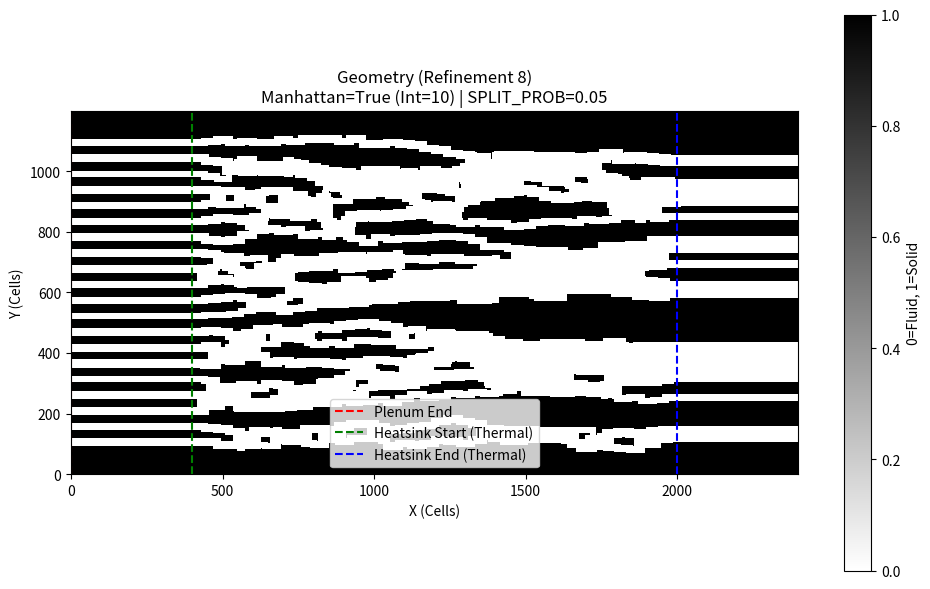

This chart was generated by the following Python code:
import numpy as np
import matplotlib.pyplot as plt
import os

# =============================================================================
# 1. PHYSICAL GEOMETRY DEFINITIONS (FIXED CONSTANTS)
# =============================================================================
# Units: meters

# Overall Domain
Lx_inlet    = 0.010      # 10 mm Inlet Buffer
Lx_heatsink = 0.040      # 40 mm Heatsink Length
Lx_outlet   = 0.010      # 10 mm Outlet Buffer
Ly_total    = 0.030      # 30 mm Total Height
Ly_total    = 0.030      # 30 mm Total Height

# === MINIMUM FEATURE SIZE ENFORCEMENT ===
MIN_FEATURE_SIZE = 0.0004 # 0.4 mm Minimum Feature Size (Fluid or Solid)
min_solid_width = 0.002  # 2 mm Minimum solid width at top/bottom (boundary condition)

# Out-of-plane channel height for 2.5D model (Ht in governing equations)
Ht_channel  = 4/1000     # 4 mm fin height

# Random Seed for reproducible geometry
RANDOM_SEED = 42

# Channel / network settings
# Channel / network settings
num_channels = 20         # Number of inlet "lanes" (and outlet lanes)
U_inlet_phys = 1         # m/s
HeatFlux     = 100.0     # W/cm^2

# --- INLET/OUTLET CHANNEL LOGIC ---
# 1.0 means channels extend through whole inlet (no open plenum).
inlet_channel_extension_frac = 1
inlet_plenum_fraction = max(0.0, min(1.0, 1.0 - inlet_channel_extension_frac))

# =============================================================================
# 2. MESH REFINEMENT SETTINGS
# =============================================================================
REFINEMENT_FACTOR = 8
BASE_CELLS_PER_CHANNEL = 5  # base cells per nominal width (used to set dx)

# Use a nominal width to set dx; actual widths are quantized to integer cells.
w_nominal = 0.0010  # 1.0 mm nominal for resolution choice

target_cells_channel = BASE_CELLS_PER_CHANNEL * REFINEMENT_FACTOR
dx = w_nominal / target_cells_channel
dy = dx

# Ensure minimum interior solid width is at least 3.5 cells to prevent singularities
min_solid_interior = max(MIN_FEATURE_SIZE, 6 * dx)
# Ensure minimum channel width is at least 3.5 cells
w_channel_min = max(0.0005, 6 * dx)
w_channel_max = max(0.0007, w_channel_min + 0.0002)

print("-" * 60)
print(f"GEOMETRY GENERATION (Refinement: {REFINEMENT_FACTOR}x)")
print("-" * 60)
print(f"Nominal Width for dx: {w_nominal*1000:.3f} mm")
print(f"Target Cells per Nominal Width: {target_cells_channel}")
print(f"Computed Cell Size (dx): {dx*1e6:.1f} microns")

# Grid Dimensions
N_inlet    = int(round(Lx_inlet / dx))
N_heatsink = int(round(Lx_heatsink / dx))
N_outlet   = int(round(Lx_outlet / dx))
N_total    = N_inlet + N_heatsink + N_outlet

M_total    = int(round(Ly_total / dy))

# Inlet plenum split
N_inlet_plenum = int(round(N_inlet * inlet_plenum_fraction))

print(f"Grid Size: {N_total} x {M_total}")
print(f"Inlet Plenum Ends at Cell: {N_inlet_plenum}")

# Thermal cropping indices (USED LATER)
x_start_fin = N_inlet
x_end_fin   = N_inlet + N_heatsink

# =============================================================================
# 4. BUILD GEOMETRY MATRIX (STRAIGHT IN/OUT + MEANDERING HEATSINK)
# =============================================================================
# 1 = Solid, 0 = Fluid
geometry = np.ones((M_total, N_total), dtype=int)

# --- A. Create Inlet Plenum (Fully Open) ---
if N_inlet_plenum > 0:
    geometry[:, 0:N_inlet_plenum] = 0

# ----------------------------
# RANDOM NETWORK KNOBS
# ----------------------------
rng = np.random.default_rng(RANDOM_SEED)

# Routing resolution (routing step in fine-grid cells)
ROUTE_STEP_CELLS = 4

# Simultaneous Routing Parameters
SPLIT_PROB = 0.05        # Probability to split if width allows
WANDER_INTENSITY = 0.8   # Standard deviation of y-perturbation per step (in routing units)
MERGE_OVERLAP_FACTOR = 0.3 # Fraction of sum-of-widths to trigger merge

# Manhattan / Stepped Routing
MANHATTAN_ROUTING = True
TURN_STEP_INTERVAL = 10   # Steps between potential turns
TURN_MAGNITUDE = 2      # Standard deviation for the "jump" when turning

# =====================================================================
# Helper functions
# =====================================================================
def clamp(v, lo, hi):
    return max(lo, min(hi, v))

def to_fine(i_r, j_r):
    """Routing coords -> fine-grid coords (x=i_f, y=j_f)."""
    return int(i_r * ROUTE_STEP_CELLS), int(j_r * ROUTE_STEP_CELLS)

def carve_disk(geom, i_f, j_f, w_cells):
    """Carve a small square 'disk' centered at (i_f,j_f) with width w_cells."""
    r = max(1, w_cells // 2)
    j0 = clamp(j_f - r, 1, M_total - 2)
    j1 = clamp(j_f + r + 1, 1, M_total - 1)
    i0 = clamp(i_f - r, 0, N_total - 1)
    i1 = clamp(i_f + r + 1, 0, N_total)
    geom[j0:j1, i0:i1] = 0

def carve_segment(geom, a, b, w_cells):
    """Carve an axis-aligned segment between fine points a and b."""
    (i0, j0), (i1, j1) = a, b
    if i0 == i1:
        step = 1 if j1 >= j0 else -1
        for j in range(j0, j1 + step, step):
            carve_disk(geom, i0, j, w_cells)
    elif j0 == j1:
        step = 1 if i1 >= i0 else -1
        for i in range(i0, i1 + step, step):
            carve_disk(geom, i, j0, w_cells)
    else:
        # Simple interpolation for non-axis aligned (used for bridges)
        dist = max(abs(i1-i0), abs(j1-j0))
        if dist == 0: return
        for s in range(dist + 1):
            t = s / dist
            fi = int(i0 + t * (i1 - i0))
            fj = int(j0 + t * (j1 - j0))
            carve_disk(geom, fi, fj, w_cells)

def carve_straight_x(geom, x0, x1, j_f, w_cells):
    """Carve straight in x from x0 to x1 at constant y=j_f (fine coords)."""
    step = 1 if x1 >= x0 else -1
    for i in range(x0, x1 + step, step):
        carve_disk(geom, i, j_f, w_cells)

# =====================================================================
# Generate inlet/outlet lane rows and carve
# =====================================================================
Rx = max(3, N_total // ROUTE_STEP_CELLS)
Ry = max(3, M_total // ROUTE_STEP_CELLS)

# Convert key x positions to routing coords
x_hs_start_r   = max(0, x_start_fin   // ROUTE_STEP_CELLS)
x_hs_end_r     = max(1, (x_end_fin-1) // ROUTE_STEP_CELLS)   # last routing col in heatsink

# Calculate Y-limits in Routing Coords
dy_route = dy * ROUTE_STEP_CELLS
j_r_min_margin = int(np.ceil(min_solid_width / dy_route))
j_r_max_margin = int(np.floor((Ly_total - min_solid_width) / dy_route))

# Ensure we don't go out of grid bounds (keeping the original 1 buffer just in case)
j_r_min_margin = max(1, j_r_min_margin)
j_r_max_margin = min(Ry - 2, j_r_max_margin)

print(f"Routing Y-limits: {j_r_min_margin} to {j_r_max_margin}")

# -------------------------
# 1) INITIALIZE INLET CHANNELS
# -------------------------
active_channels = []
for k in range(num_channels):
    # Distribute k uniformly between j_r_min_margin and j_r_max_margin
    # fraction goes from 0 to 1
    frac = (k + 0.5) / num_channels
    j_r = j_r_min_margin + frac * (j_r_max_margin - j_r_min_margin)
    
    j_r = int(round(j_r))
    j_r = clamp(j_r, j_r_min_margin, j_r_max_margin)
    
    # Random initial width
    w_phys = rng.uniform(w_channel_min, w_channel_max)
    
    active_channels.append({
        'y': float(j_r),
        'w': w_phys,
        'id': k,
        'last_x': x_hs_start_r,
        'last_y': float(j_r),
        'cooldown': 0  # Steps until eligible for merge
    })
    
    # Carve Straight Inlet
    w_cells = max(1, int(round(w_phys / dx)))
    _, j_f = to_fine(x_hs_start_r, j_r)
    carve_straight_x(geometry, N_inlet_plenum, x_start_fin, j_f, w_cells)

# -------------------------
# 2) SIMULTANEOUS ROUTING (MERGE/SPLIT)
# -------------------------
next_id = num_channels

for x_r in range(x_hs_start_r + 1, x_hs_end_r + 1):
    
    # Decrement Cooldowns
    for ch in active_channels:
        if ch['cooldown'] > 0:
            ch['cooldown'] -= 1

    # A. Move / Wander
    for ch in active_channels:
        delta = 0.0
        
        if MANHATTAN_ROUTING:
            # Only turn at specific intervals
            step_idx = x_r - x_hs_start_r
            if step_idx % TURN_STEP_INTERVAL == 0:
                delta = rng.normal(0, TURN_MAGNITUDE)
        else:
            # Continuous wandering
            delta = rng.normal(0, WANDER_INTENSITY)
            
        ch['y'] = clamp(ch['y'] + delta, j_r_min_margin, j_r_max_margin)

    # B. Draw Movement Segment (from x-1 to x)
    for ch in active_channels:
        w_cells = max(1, int(round(ch['w'] / dx)))
        
        if MANHATTAN_ROUTING:
            # L-shaped carving: Horizontal then Vertical
            # 1. Horizontal: (last_x, last_y) -> (x_r, last_y)
            p_start = to_fine(ch['last_x'], int(round(ch['last_y'])))
            p_corner = to_fine(x_r, int(round(ch['last_y'])))
            carve_segment(geometry, p_start, p_corner, w_cells)
            
            # 2. Vertical: (x_r, last_y) -> (x_r, y)
            p_end = to_fine(x_r, int(round(ch['y'])))
            carve_segment(geometry, p_corner, p_end, w_cells)
        else:
            # Direct diagonal carving
            p_prev = to_fine(ch['last_x'], int(round(ch['last_y'])))
            p_curr = to_fine(x_r, int(round(ch['y'])))
            carve_segment(geometry, p_prev, p_curr, w_cells)
        
        # Update last pos
        ch['last_x'] = x_r
        ch['last_y'] = ch['y']

    # C. Merge Logic
    active_channels.sort(key=lambda c: c['y'])
    merged_channels = []
    
    if active_channels:
        curr = active_channels[0]
        for next_ch in active_channels[1:]:
            # Check cooldowns
            if curr['cooldown'] > 0 or next_ch['cooldown'] > 0:
                merged_channels.append(curr)
                curr = next_ch
                continue

            # Check distance in physical units (approx)
            # dy is physical height of one fine cell
            # y in routing coords. 
            # Physical y distance = (next_ch.y - curr.y) * ROUTE_STEP_CELLS * dy
            # But widths are in meters.
            
            y_dist_phys = (next_ch['y'] - curr['y']) * ROUTE_STEP_CELLS * dy
            width_sum = curr['w'] + next_ch['w']
            gap = y_dist_phys - 0.5 * width_sum
            
            # Merge if the wall between them is too thin
            # Resolution-Aware: add a buffer of 1.5 dx to account for rounding jitter
            if gap < (min_solid_interior + 1.5 * dx):
                # MERGE
                new_w = curr['w'] + next_ch['w']
                # Weighted average for new y
                new_y = (curr['y'] * curr['w'] + next_ch['y'] * next_ch['w']) / new_w
                
                print(f"MERGE at x={x_r}: w={curr['w']:.5f}+{next_ch['w']:.5f} -> {new_w:.5f}")

                # Create merged channel
                new_ch = {
                    'y': new_y,
                    'w': new_w,
                    'id': next_id,
                    'last_x': x_r,
                    'last_y': new_y,
                    'cooldown': 0
                }
                next_id += 1
                
                # Draw Bridges from old tips to new merge point
                p_curr_old = to_fine(x_r, int(round(curr['y'])))
                p_next_old = to_fine(x_r, int(round(next_ch['y'])))
                p_merge    = to_fine(x_r, int(round(new_y)))
                
                w_curr_cells = max(1, int(round(curr['w'] / dx)))
                w_next_cells = max(1, int(round(next_ch['w'] / dx)))
                
                carve_segment(geometry, p_curr_old, p_merge, w_curr_cells)
                carve_segment(geometry, p_next_old, p_merge, w_next_cells)
                
                curr = new_ch
            else:
                merged_channels.append(curr)
                curr = next_ch
        merged_channels.append(curr)
        active_channels = merged_channels

    # D. Split Logic
    final_channels = []
    for ch in active_channels:
        # Check if wide enough to split (must result in at least 2 * w_min)
        if ch['w'] >= 2.0 * w_channel_min and rng.random() < SPLIT_PROB:
            # SPLIT
            # Ensure upper bound is at least lower bound (handle float precision)
            high = max(w_channel_min, ch['w'] - w_channel_min)
            w1 = rng.uniform(w_channel_min, high)
            w2 = ch['w'] - w1
            
            # Calculate Safe Separation to avoid immediate re-merge
            # We need gap >= min_solid_interior
            # gap = sep_phys - 0.5*(w1+w2)
            # sep_phys >= min_solid_interior + 0.5*(w1+w2)
            
            sep_phys_min = min_solid_interior + 0.5 * (w1 + w2)
            # Convert to routing cells (approx y distance)
            # sep_cells = sep_phys / (ROUTE_STEP_CELLS * dy)
            min_sep_cells = sep_phys_min / (ROUTE_STEP_CELLS * dy)
            
            sep = max(2.0, min_sep_cells * 1.1) # Add 10% buffer
            
            print(f"SPLIT at x={x_r}: w={ch['w']:.5f} -> {w1:.5f}, {w2:.5f} (sep={sep:.1f})")

            y1 = clamp(ch['y'] - sep/2, j_r_min_margin, j_r_max_margin)
            y2 = clamp(ch['y'] + sep/2, j_r_min_margin, j_r_max_margin)
            
            # Set cooldown to prevent immediate re-merge
            cooldown_steps = 8
            
            ch1 = {'y': y1, 'w': w1, 'id': next_id,   'last_x': x_r, 'last_y': y1, 'cooldown': cooldown_steps}
            ch2 = {'y': y2, 'w': w2, 'id': next_id+1, 'last_x': x_r, 'last_y': y2, 'cooldown': cooldown_steps}
            next_id += 2
            
            # Draw Bridges
            p_orig = to_fine(x_r, int(round(ch['y'])))
            p_new1 = to_fine(x_r, int(round(y1)))
            p_new2 = to_fine(x_r, int(round(y2)))
            
            w1_cells = max(1, int(round(w1 / dx)))
            w2_cells = max(1, int(round(w2 / dx)))
            
            carve_segment(geometry, p_orig, p_new1, w1_cells)
            carve_segment(geometry, p_orig, p_new2, w2_cells)
            
            final_channels.append(ch1)
            final_channels.append(ch2)
        else:
            final_channels.append(ch)
    
    active_channels = final_channels

# -------------------------
# 3) STRAIGHT OUTLET REGION
# -------------------------
# Extend whatever channels remain at the end
for ch in active_channels:
    w_cells = max(1, int(round(ch['w'] / dx)))
    _, j_f = to_fine(x_hs_end_r, int(round(ch['y'])))
    carve_straight_x(geometry, x_end_fin, N_total - 1, j_f, w_cells)

# Ensure top/bottom walls solid
geometry[0, :] = 1
geometry[-1, :] = 1

# --- 4.5 VOXEL CLEANUP (MORPHOLOGICAL SMOOTHING) ---
# Detect and remove isolated 1-cell clusters (fluid or solid) to prevent CFD bottlenecks
print("Cleaning topology...")
def cleanup_topology(geom):
    M, N = geom.shape
    changed = False
    # Copy to avoid feedback during sweep
    new_geom = geom.copy()
    for j in range(1, M-1):
        for i in range(1, N-1):
            # If a pixel is different from all its 4 orthogonal neighbors, it's a singularity
            neighbors = [geom[j-1, i], geom[j+1, i], geom[j, i-1], geom[j, i+1]]
            if all(n != geom[j, i] for n in neighbors):
                new_geom[j, i] = neighbors[0] # Flip to match neighbors
                changed = True
    return new_geom, changed

geometry, _ = cleanup_topology(geometry)

# =============================================================================
# 5. EXPORT FILES (UNCHANGED INTERFACE)
# =============================================================================
OUTPUT_DIR = "ExportFiles"
if not os.path.exists(OUTPUT_DIR):
    os.makedirs(OUTPUT_DIR)

with open(os.path.join(OUTPUT_DIR, "fluid_params.txt"), "w") as f:
    f.write(f"{M_total} {N_total} {dy:.9f} {dx:.9f} {U_inlet_phys} {N_inlet} {N_outlet} {Ht_channel:.9f}")

np.savetxt(os.path.join(OUTPUT_DIR, "geometry_fluid.txt"), geometry, fmt='%d', delimiter='\t')

geo_therm = geometry[:, x_start_fin:x_end_fin]
q_flux_wm2 = HeatFlux * 10000.0

with open(os.path.join(OUTPUT_DIR, "thermal_params.txt"), "w") as f:
    f.write(f"{M_total} {N_heatsink} {dy:.9f} {dx:.9f} {q_flux_wm2} {Ht_channel:.9f}")

np.savetxt(os.path.join(OUTPUT_DIR, "geometry_thermal.txt"), geo_therm, fmt='%d', delimiter='\t')

print(f"Files saved to {OUTPUT_DIR}/")

# =============================================================================
# 6. VISUALIZATION
# =============================================================================
plt.figure(figsize=(10, 6))
plt.imshow(geometry, cmap='gray_r', origin='lower', interpolation='nearest')
plt.title(
    f"Geometry (Refinement {REFINEMENT_FACTOR})\n"
    f"Manhattan={MANHATTAN_ROUTING} (Int={TURN_STEP_INTERVAL}) | SPLIT_PROB={SPLIT_PROB}"
)
plt.xlabel("X (Cells)")
plt.ylabel("Y (Cells)")
plt.axvline(x=N_inlet_plenum, color='r', linestyle='--', label='Plenum End')
plt.axvline(x=N_inlet, color='g', linestyle='--', label='Heatsink Start (Thermal)')
plt.axvline(x=N_inlet + N_heatsink, color='b', linestyle='--', label='Heatsink End (Thermal)')
plt.colorbar(label="0=Fluid, 1=Solid")
plt.legend()
plt.tight_layout()
plt.savefig('geometry_preview.png')
plt.show()
# plt.show()
